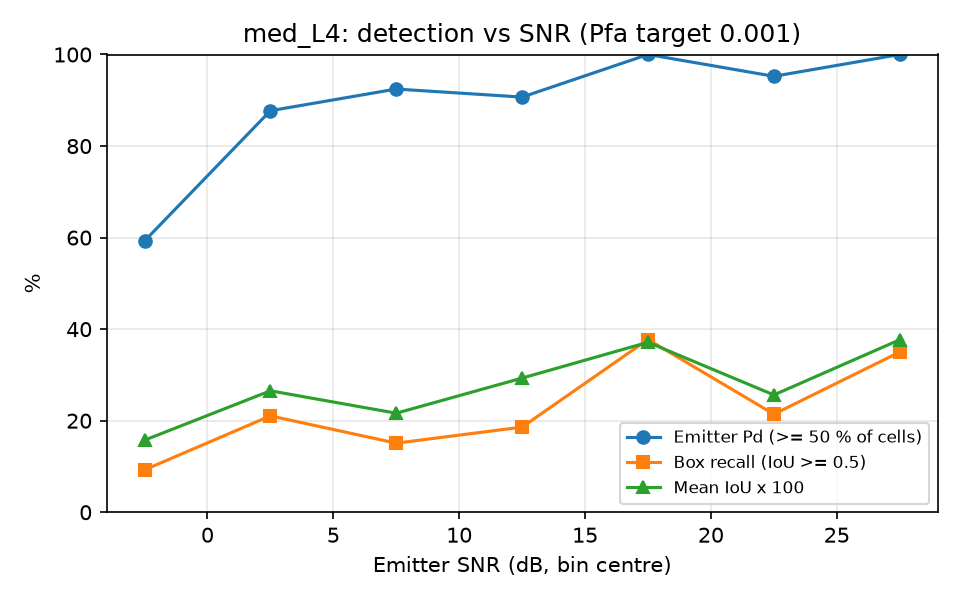

Source data for this figure (header and first rows):
snr_lo, snr_hi, n, emitter_pd, box_recall, mean_iou
-5, 0, 54, 0.5926, 0.0926, 0.1575
0, 5, 57, 0.8772, 0.2105, 0.2653
5, 10, 53, 0.9245, 0.1509, 0.2163
10, 15, 43, 0.9070, 0.1860, 0.2931
15, 20, 53, 1, 0.3774, 0.3713
20, 25, 42, 0.9524, 0.2143, 0.2563
25, 30, 40, 1, 0.3500, 0.3768
